Photos from the image-classification dataset "gesture_captures" in the GitHub repository arabyte-src/KENNY-YOLO. Its 2 classes are: like, open palm.

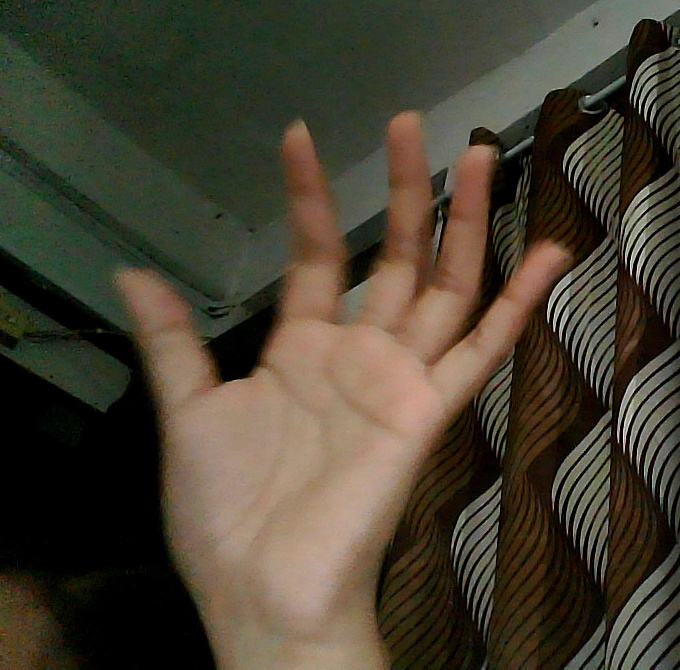
Label: open palm

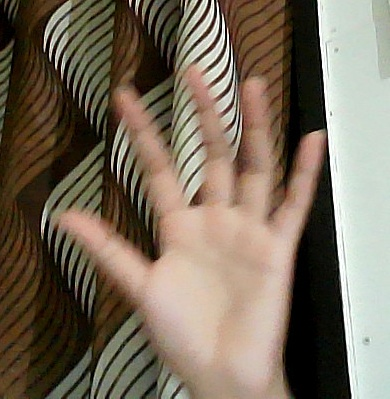
Label: open palm

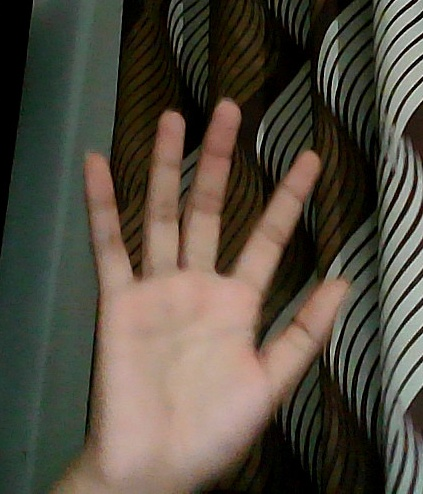
Label: open palm

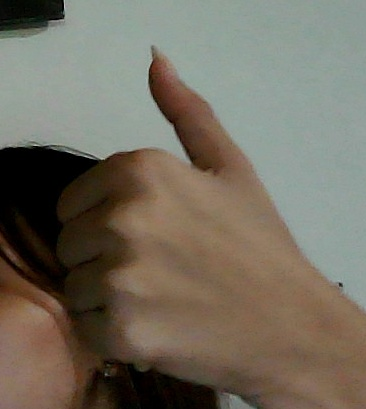
Label: like

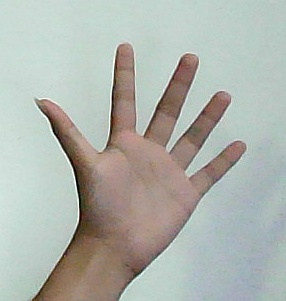
Label: open palm

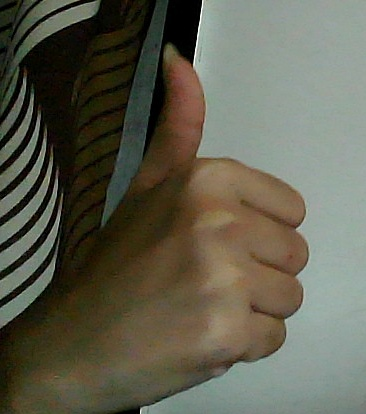
Label: like
